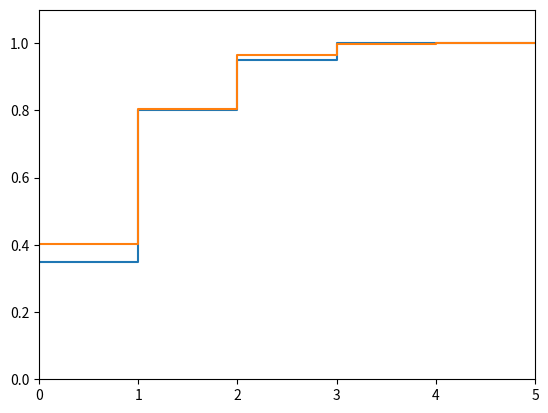

Here is the Python script that generated this plot:
import numpy as np
from scipy.stats import binom
import matplotlib.pyplot as plt


# region 2.a
def Empirical_F(x):
    l = len(x)
    x.sort()
    matrixAsArrays = [[x[i], (lastIndexOf(x, x[i]) + 1) * (1 / l)] for i in range(l)]

    res = np.matrix(matrixAsArrays)
    return res


def lastIndexOf(arr, val):
    for i in range(len(arr)):
        if arr[len(arr) - (i + 1)] == val:
            return len(arr) - (i + 1)
    return -1


# endregion


# region 2.b
vector = binom.rvs(n=5, p=1/6, size=20)
print(vector)
# endregion

# region 2.c
empiricalFRes = Empirical_F(vector)
print(empiricalFRes)
# endregion

# region 2.d
plt.ylim(0, 1.1)
plt.xlim(0,5)
xVector = [item.item(0) for item in empiricalFRes]
xVector.append(5)
yVector = [item.item(1) for item in empiricalFRes]
yVector.append(1)

print(xVector)
print(yVector)
plt.step(xVector, yVector, where='post')
# plt.show()

# endregion
# region 2.e
y = [0, 1, 2, 3, 4, 5]
theoreticalVector = binom.cdf(y, 5, 1 / 6)
print(theoreticalVector)
# endregion

# region 2.f
plt.step(y, theoreticalVector, where='post')
plt.show()
# endregion



# print(Empirical_F(b))
